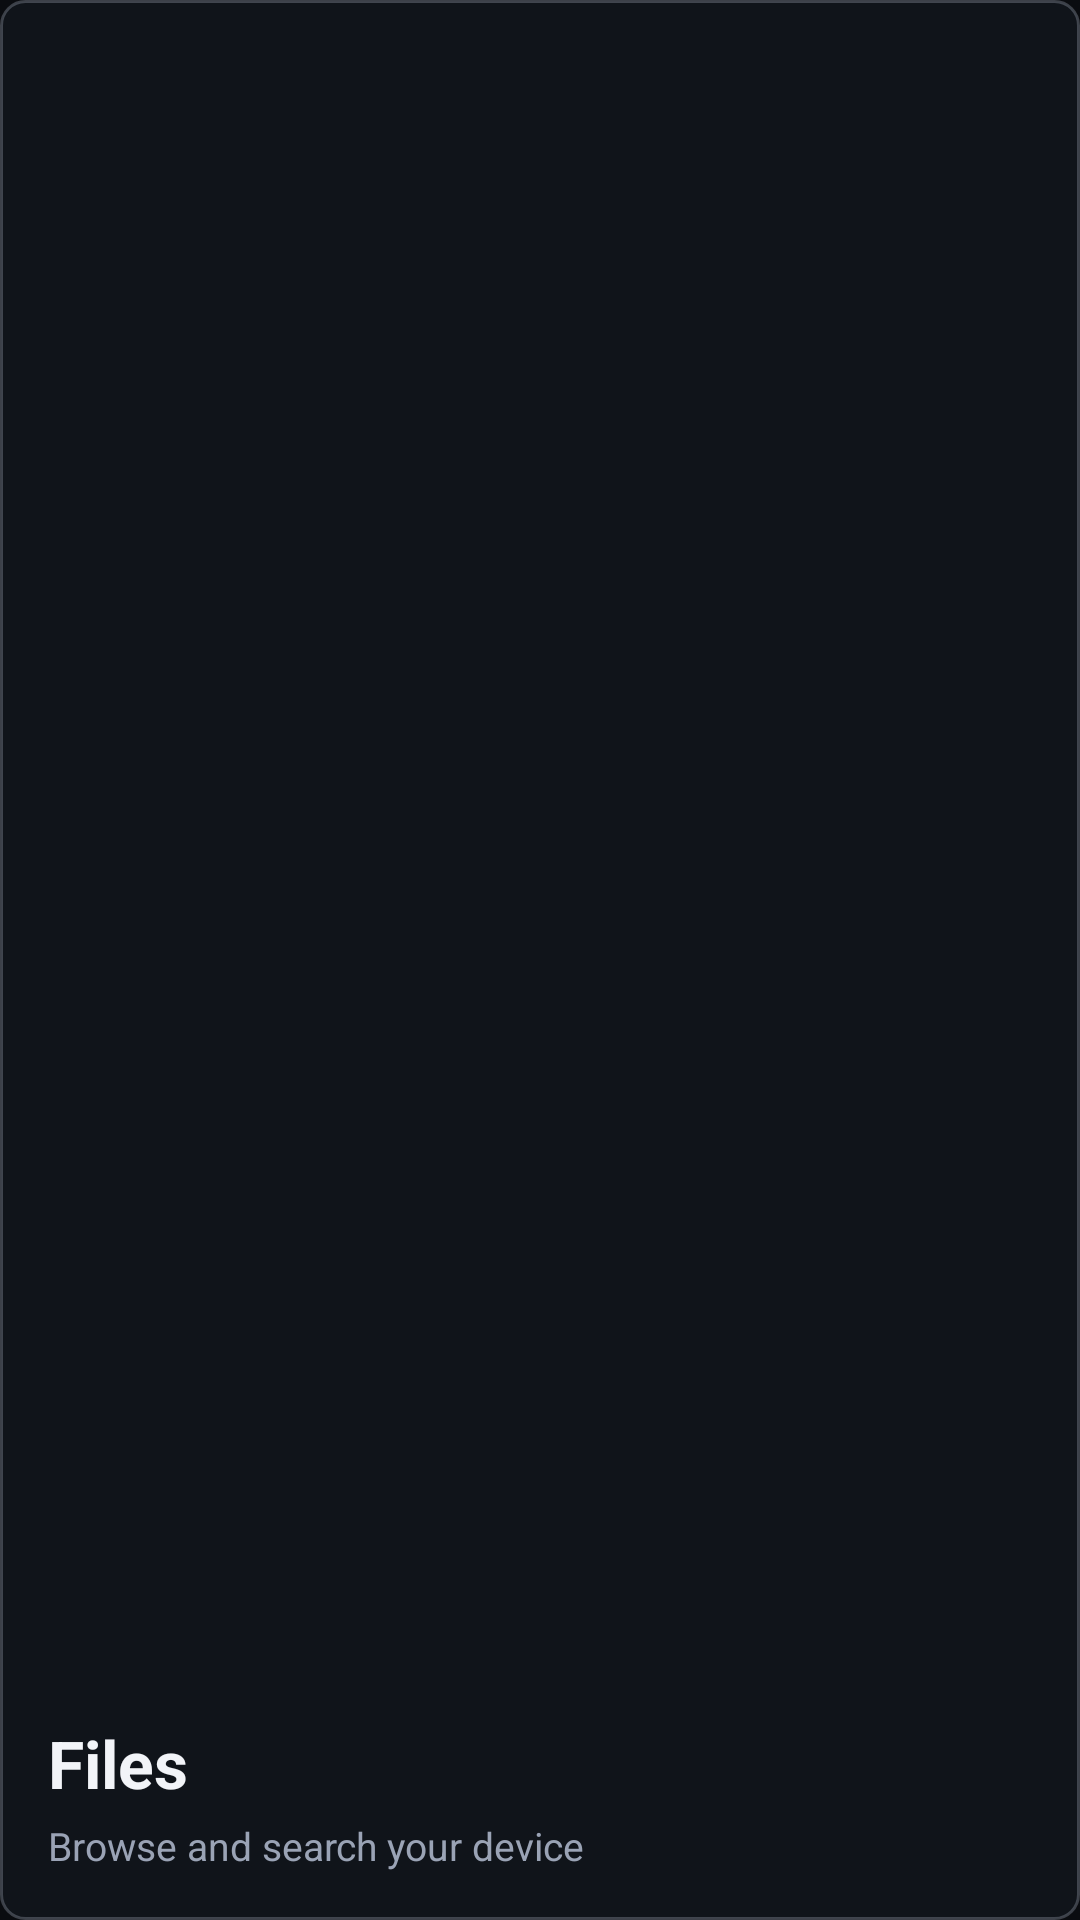

Write the Android layout XML for this screen, with the resource values it uses.
<!-- AndroidManifest.xml: application theme Theme.Wayer -->
<!-- res/layout/nav_header.xml -->
<?xml version="1.0" encoding="utf-8"?>
<LinearLayout
    xmlns:android="http://schemas.android.com/apk/res/android"
    android:layout_width="match_parent"
    android:layout_height="140dp"
    android:background="@drawable/bg_glass_panel"
    android:gravity="bottom"
    android:orientation="vertical"
    android:padding="@dimen/spacing_md">

    <TextView
        android:layout_width="wrap_content"
        android:layout_height="wrap_content"
        android:text="@string/nav_files"
        android:textColor="@color/wayer_text_primary"
        android:textSize="22sp"
        android:textStyle="bold" />

    <TextView
        android:layout_width="wrap_content"
        android:layout_height="wrap_content"
        android:layout_marginTop="4dp"
        android:text="@string/layout_nav_header_text_41"
        android:textColor="@color/wayer_text_secondary"
        android:textSize="13sp" />

</LinearLayout>
<!-- resources referenced by this layout -->
<resources>
  <color name="wayer_text_primary">#F2F4F8</color>
  <color name="wayer_text_secondary">#9AA3B5</color>
  <dimen name="spacing_md">16dp</dimen>
  <!-- drawable bg_glass_panel (drawable) -->
  <?xml version="1.0" encoding="utf-8"?>
  <shape xmlns:android="http://schemas.android.com/apk/res/android"
      android:shape="rectangle">
      <solid android:color="@color/wayer_glass" />
      <corners android:radius="@dimen/radius_sm" />
      <stroke
          android:width="1dp"
          android:color="@color/wayer_outline_glass" />
  </shape>
  <string name="layout_nav_header_text_41">Browse and search your device</string>
  <string name="nav_files">Files</string>
  <style name="Theme.Wayer" parent="Theme.Material3.DayNight.NoActionBar">
  
          <item name="android:statusBarColor">@color/wayer_background</item>
          <item name="android:navigationBarColor">@color/wayer_background</item>
          <item name="android:windowLightStatusBar">false</item>
          <item name="android:windowBackground">@color/wayer_background</item>
  
          <item name="colorPrimary">@color/wayer_primary</item>
          <item name="colorOnPrimary">@color/wayer_on_primary</item>
          <item name="colorPrimaryContainer">@color/wayer_primary_container</item>
          <item name="colorSecondary">@color/wayer_primary</item>
  
          <item name="colorSurface">@color/wayer_surface_solid</item>
          <item name="colorOnSurface">@color/wayer_text_primary</item>
          <item name="colorOnSurfaceVariant">@color/wayer_text_secondary</item>
          <item name="colorSurfaceVariant">@color/wayer_surface_variant</item>
  
          <item name="colorOutline">@color/wayer_outline</item>
          <item name="colorError">@color/wayer_error</item>
  
          <item name="android:fontFamily">sans-serif</item>
  
          <item name="bottomNavigationStyle">@style/Widget.Wayer.BottomNavigation</item>
          <item name="materialCardViewStyle">@style/Widget.Wayer.GlassCard</item>
      </style>
  <color name="wayer_glass">#99151A22</color>
  <dimen name="radius_sm">8dp</dimen>
  <color name="wayer_outline_glass">#55A0A8B8</color>
  <color name="wayer_background">#0A0C10</color>
  <color name="wayer_primary">#8BA4FF</color>
  <color name="wayer_on_primary">#FFFFFF</color>
  <color name="wayer_primary_container">#1A2540</color>
  <color name="wayer_surface_solid">#151A22</color>
  <color name="wayer_surface_variant">#1C212B</color>
  <color name="wayer_outline">#3A4254</color>
  <color name="wayer_error">#F07178</color>
  <style name="Widget.Wayer.BottomNavigation" parent="Widget.Material3.BottomNavigationView">
          <item name="android:background">@color/wayer_surface_solid</item>
          <item name="itemIconTint">@color/wayer_primary</item>
          <item name="itemTextColor">@color/wayer_text_secondary</item>
          <item name="elevation">6dp</item>
      </style>
  <style name="Widget.Wayer.GlassCard" parent="Widget.Material3.CardView.Elevated">
          <item name="cardBackgroundColor">@color/wayer_surface</item>
          <item name="cardCornerRadius">@dimen/radius_md</item>
          <item name="cardElevation">0dp</item>
          <item name="strokeColor">@color/wayer_outline_glass</item>
          <item name="strokeWidth">1dp</item>
      </style>
  <color name="wayer_surface">#CC151A22</color>
  <dimen name="radius_md">16dp</dimen>
</resources>
